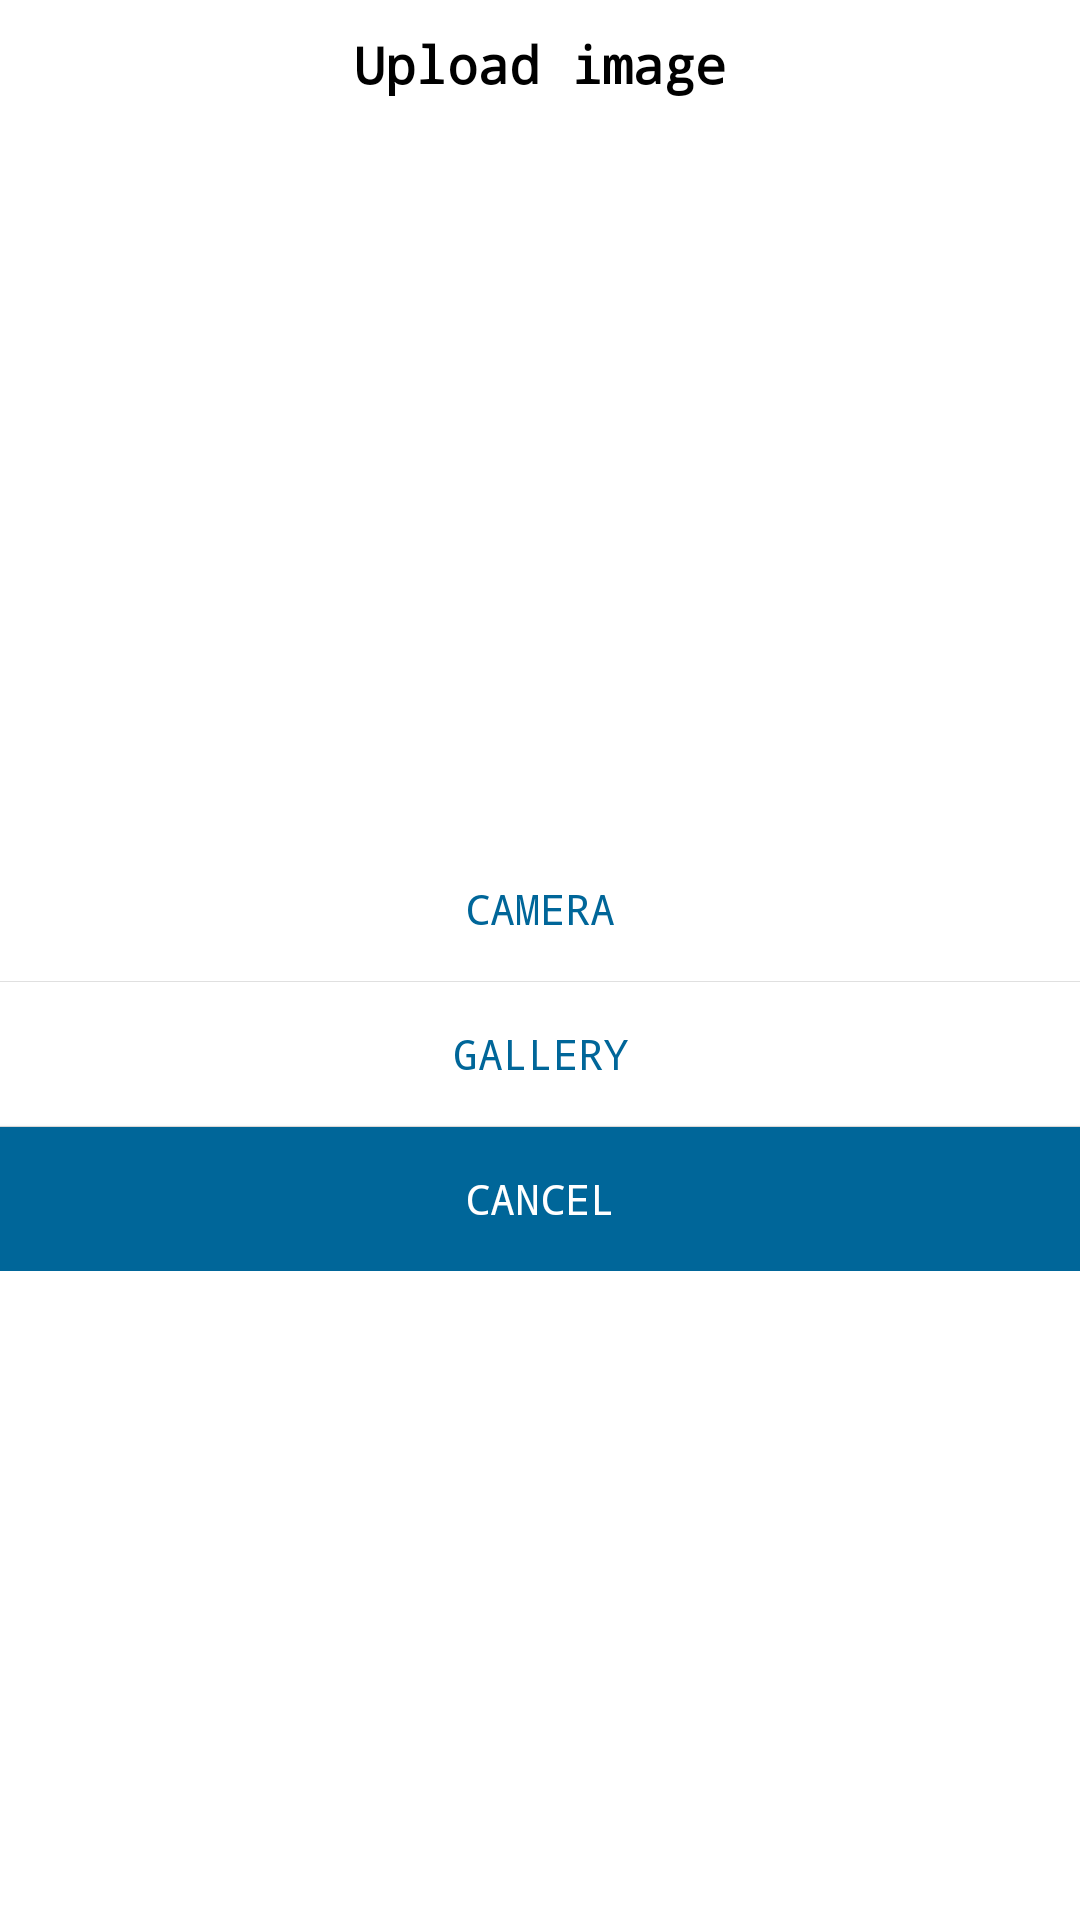

Android layout source for this screen:
<!-- AndroidManifest.xml: application theme AppTheme -->
<!-- res/layout/dialog_select_image.xml -->
<?xml version="1.0" encoding="utf-8"?>
<layout>
<androidx.constraintlayout.widget.ConstraintLayout xmlns:android="http://schemas.android.com/apk/res/android"
    android:layout_width="match_parent"
    android:layout_height="wrap_content"
    xmlns:app="http://schemas.android.com/apk/res-auto"
    android:background="@color/white">

    <TextView
        android:id="@+id/title"
        android:layout_width="wrap_content"
        android:layout_height="wrap_content"
        app:layout_constraintTop_toTopOf="parent"
        app:layout_constraintStart_toStartOf="parent"
        app:layout_constraintEnd_toEndOf="parent"
        android:layout_margin="10dp"
        android:textColor="@color/black"
        android:textSize="17sp"
        android:text="@string/upload_image"
        android:textStyle="bold"


        />


    <LinearLayout
        android:layout_width="0dp"
        android:layout_height="wrap_content"
        app:layout_constraintTop_toBottomOf="@id/title"
        app:layout_constraintStart_toStartOf="parent"
        app:layout_constraintEnd_toEndOf="parent"
        app:layout_constraintBottom_toBottomOf="parent"
        android:layout_marginTop="30dp"
        android:orientation="vertical"

        >
        <Button
            android:id="@+id/btn_camera"
            android:layout_width="match_parent"
            android:layout_height="wrap_content"
            android:background="@color/transparent"
            android:textColor="@color/colorPrimary"
            android:textSize="14sp"
            android:text="@string/camera"
            />
        <View
            android:layout_width="match_parent"
            android:layout_height="1px"
            android:background="@color/gray3"/>
        <Button
            android:id="@+id/btn_gallery"
            android:layout_width="match_parent"
            android:layout_height="wrap_content"
            android:background="@color/transparent"
            android:textColor="@color/colorPrimary"
            android:textSize="14sp"
            android:text="@string/gallery"
            />

        <View
            android:layout_width="match_parent"
            android:layout_height="1px"
            android:background="@color/gray3"

            />
        <Button
            android:id="@+id/btn_cancel"
            android:layout_width="match_parent"
            android:layout_height="wrap_content"
            android:background="@color/colorPrimary"
            android:textColor="@color/white"
            android:textSize="14sp"
            android:text="@string/cancel"
            />
    </LinearLayout>
</androidx.constraintlayout.widget.ConstraintLayout>
    </layout>
<!-- resources referenced by this layout -->
<resources>
  <color name="black">#000000</color>
  <color name="colorPrimary">#006699</color>
  <color name="gray3">#e0e0e0</color>
  <color name="transparent">#00000000</color>
  <color name="white">#fff</color>
  <string name="camera">Camera</string>
  <string name="cancel">Cancel</string>
  <string name="gallery">Gallery</string>
  <string name="upload_image">Upload image</string>
  <style name="AppTheme" parent="Theme.AppCompat.Light.NoActionBar">
          
          <item name="colorPrimary">@color/colorPrimary</item>
          <item name="colorPrimaryDark">@color/colorPrimaryDark</item>
          <item name="colorAccent">@color/colorAccent</item>
          <item name="android:typeface">monospace</item>
          <item name="android:windowActivityTransitions" tools:ignore="NewApi">true</item>
      </style>
  <color name="colorPrimaryDark">#006699</color>
  <color name="colorAccent">#006699</color>
</resources>
